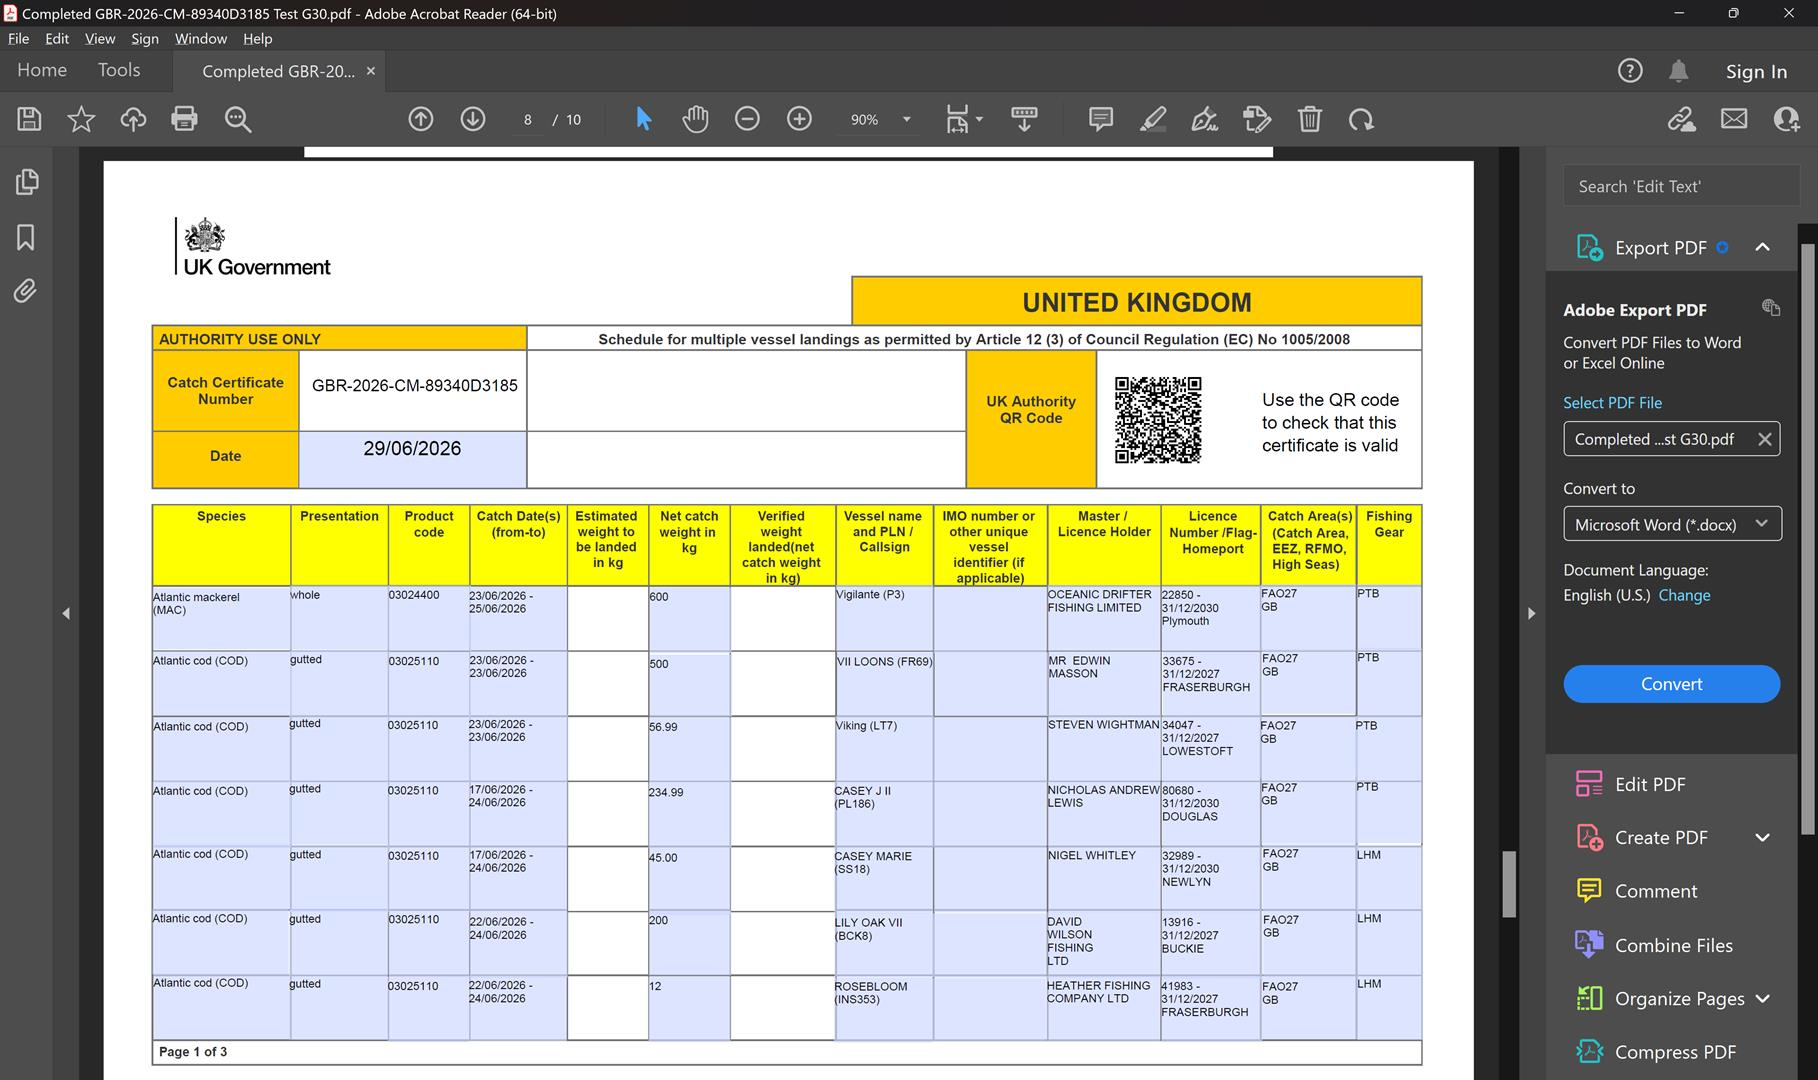
Task: Emergency process for MMO Fish Export Service business continuety - Part 2.
Workflow: MVS Date

Step 1: Use Application/Browser - Adobe on the element in window 'Completed GBR-2026-CM-89340D3185 Test G30.pdf - Adobe Acrobat Re*' (acrobat.exe)

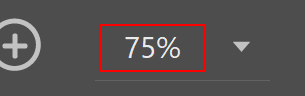
Step 2: type "2" into the editable text 'Page Number'

Step 3: type "90%" into the text box 'Zoom Value' (same screen as step 2)

Step 4: SearchedElement (no picture)

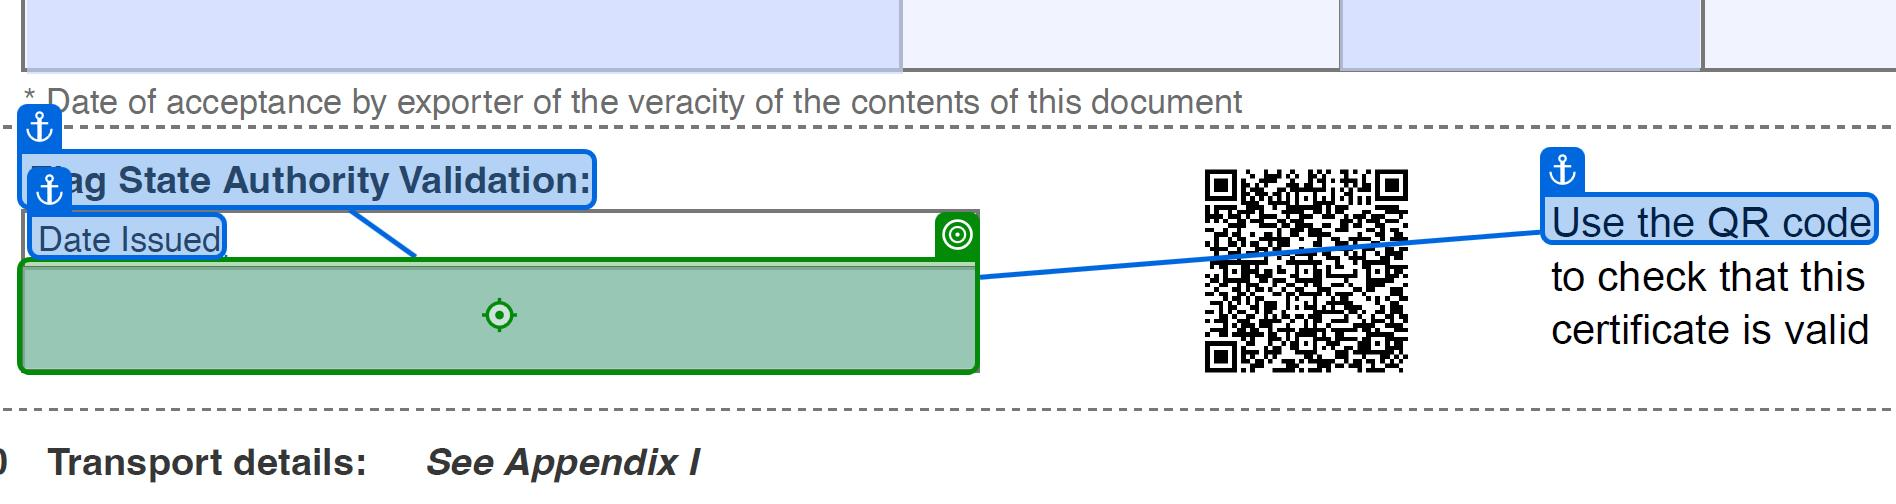
Step 5: type "[datetime.now.tostring("dd/MM/yyyy")]"
